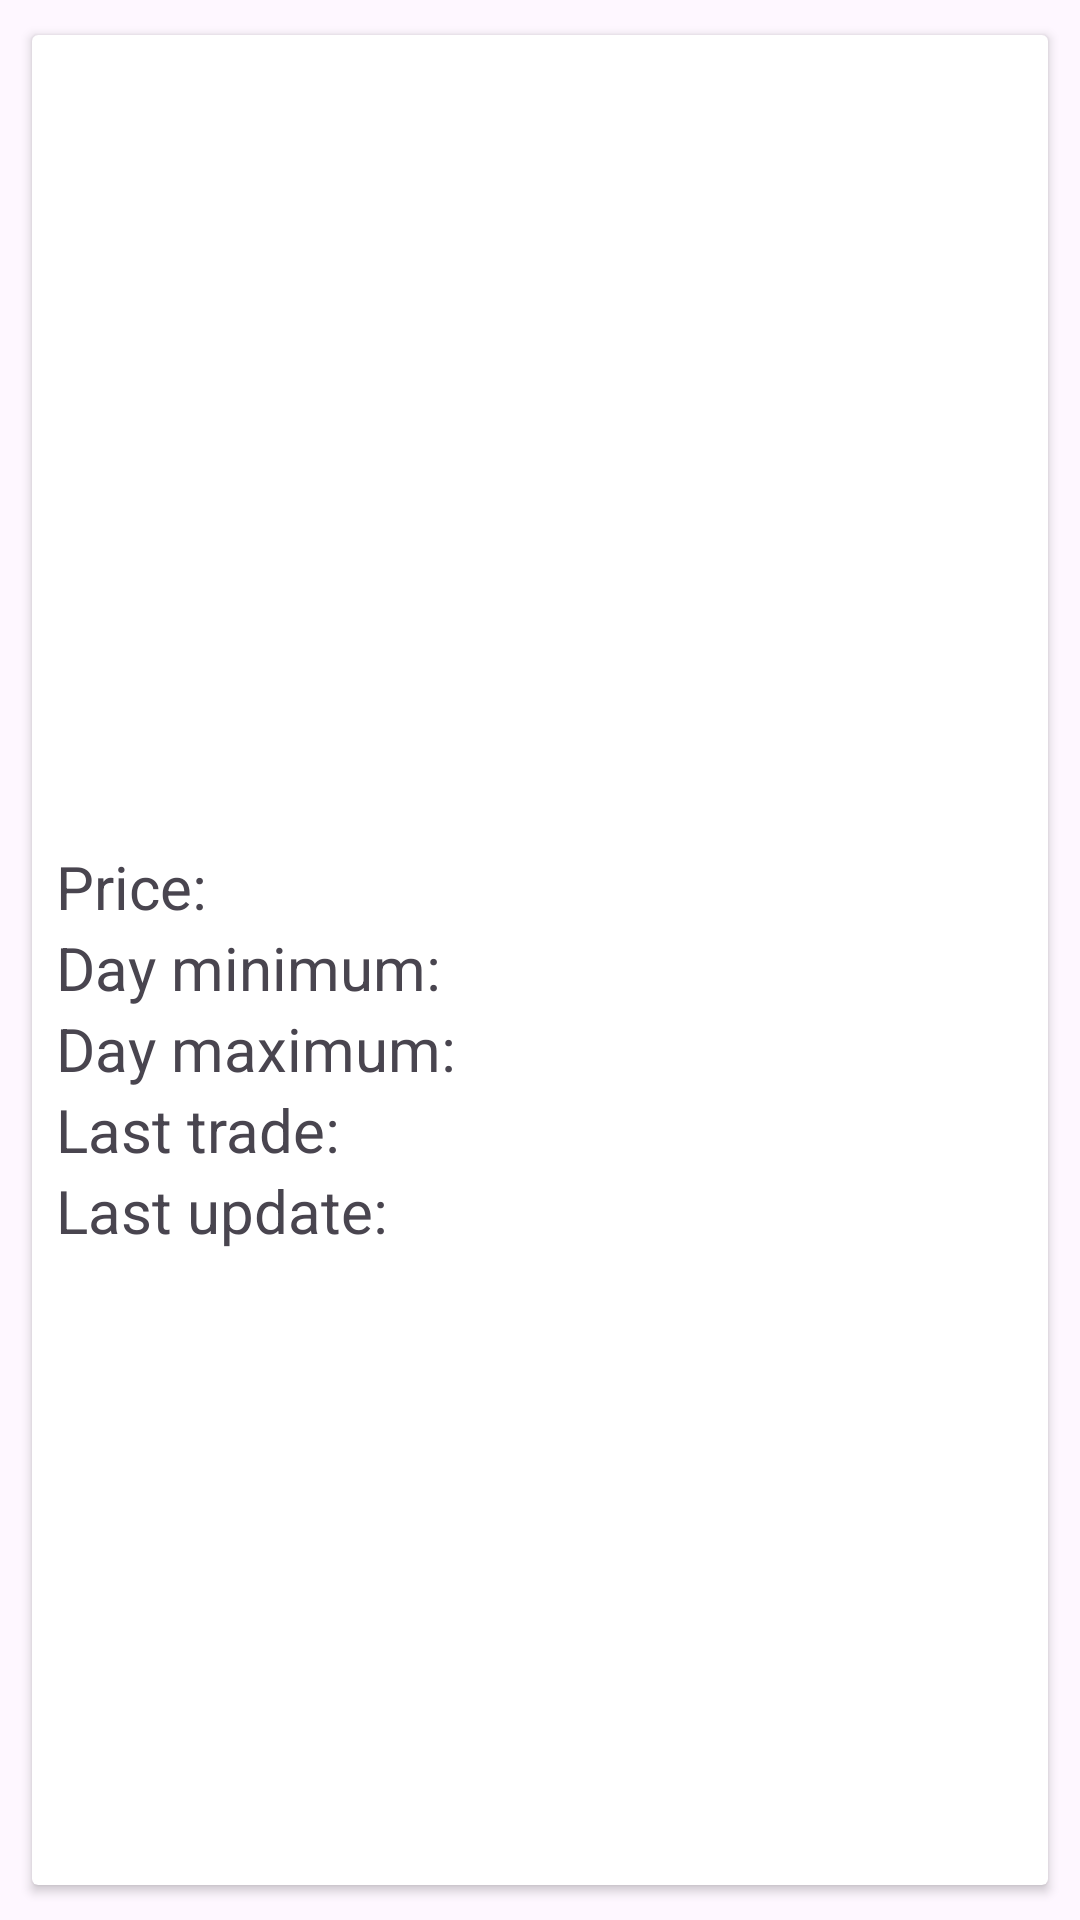

Layout XML and referenced resources for this Android screen:
<!-- AndroidManifest.xml: application theme Theme.CryptocurrenciesObserver -->
<!-- res/layout/fragment_details.xml -->
<?xml version="1.0" encoding="utf-8"?>
<FrameLayout xmlns:android="http://schemas.android.com/apk/res/android"
    xmlns:tools="http://schemas.android.com/tools"
    android:layout_width="match_parent"
    android:layout_height="match_parent"
    tools:context=".presentation.DetailsFragment">

    <androidx.cardview.widget.CardView
        xmlns:app="http://schemas.android.com/apk/res-auto"
        android:layout_width="match_parent"
        android:layout_height="match_parent"
        tools:context=".presentation.CoinDetailsActivity"
        app:cardUseCompatPadding="true"
        android:layout_margin="8dp"
        >

        <LinearLayout
            android:layout_width="match_parent"
            android:layout_height="match_parent"
            android:orientation="vertical"
            android:gravity="center"
            android:padding="8dp"
            tools:ignore="UselessParent">


            <ImageView
                android:id="@+id/imageViewCoinLogo"
                android:layout_width="wrap_content"
                android:layout_height="wrap_content"
                tools:src="@tools:sample/avatars"/>

            <TextView
                android:layout_width="wrap_content"
                android:layout_height="wrap_content"
                tools:text="BTC / USDT"
                android:textSize="32sp"
                android:layout_marginTop="16dp"
                android:id="@+id/textViewCoinName"
                />

            <LinearLayout
                android:layout_width="match_parent"
                android:layout_height="wrap_content"
                android:orientation="horizontal"
                >
                <TextView
                    android:layout_width="wrap_content"
                    android:layout_height="wrap_content"
                    android:text="@string/price"
                    android:textSize="20sp"/>
                <TextView
                    android:layout_width="0dp"
                    android:layout_height="wrap_content"
                    android:layout_weight="1"
                    tools:text="0000000000"
                    android:textStyle="bold"
                    android:id="@+id/textViewCoinPrice"
                    android:textAlignment="textEnd"
                    android:textSize="20sp"/>

            </LinearLayout>

            <LinearLayout
                android:layout_width="match_parent"
                android:layout_height="wrap_content"
                android:orientation="horizontal"
                >
                <TextView
                    android:layout_width="wrap_content"
                    android:layout_height="wrap_content"
                    android:text="@string/day_minimum"
                    android:textSize="20sp"/>
                <TextView
                    android:layout_width="0dp"
                    android:layout_height="wrap_content"
                    android:layout_weight="1"
                    tools:text="0000000000"
                    android:id="@+id/textViewDayMin"
                    android:textColor="@android:color/holo_red_dark"
                    android:textAlignment="textEnd"
                    android:textSize="20sp"/>

            </LinearLayout>

            <LinearLayout
                android:layout_width="match_parent"
                android:layout_height="wrap_content"
                android:orientation="horizontal"
                >
                <TextView
                    android:layout_width="wrap_content"
                    android:layout_height="wrap_content"
                    android:text="@string/day_maximum"
                    android:textSize="20sp"/>
                <TextView
                    android:layout_width="0dp"
                    android:layout_height="wrap_content"
                    android:layout_weight="1"
                    tools:text="0000000000"
                    android:id="@+id/textViewDayMax"
                    android:textColor="@android:color/holo_green_dark"
                    android:textAlignment="textEnd"
                    android:textSize="20sp"/>

            </LinearLayout>

            <LinearLayout
                android:layout_width="match_parent"
                android:layout_height="wrap_content"
                android:orientation="horizontal"
                >
                <TextView
                    android:layout_width="wrap_content"
                    android:layout_height="wrap_content"
                    android:text="@string/last_trade"
                    android:textSize="20sp"/>
                <TextView
                    android:layout_width="0dp"
                    android:layout_height="wrap_content"
                    android:layout_weight="1"
                    tools:text="Galamarket"
                    android:id="@+id/textViewLastTrade"
                    android:textAlignment="textEnd"
                    android:textSize="20sp"/>

            </LinearLayout>

            <LinearLayout
                android:layout_width="match_parent"
                android:layout_height="wrap_content"
                android:orientation="horizontal"
                >
                <TextView
                    android:layout_width="wrap_content"
                    android:layout_height="wrap_content"
                    android:text="@string/last_update"
                    android:textSize="20sp"/>
                <TextView
                    android:layout_width="0dp"
                    android:layout_height="wrap_content"
                    android:layout_weight="1"
                    tools:text="Just now"
                    android:id="@+id/textViewLastUpdate"
                    android:textAlignment="textEnd"
                    android:textSize="20sp"/>

            </LinearLayout>


        </LinearLayout>

    </androidx.cardview.widget.CardView>

</FrameLayout>
<!-- resources referenced by this layout -->
<resources>
  <string name="day_maximum">Day maximum:</string>
  <string name="day_minimum">Day minimum:</string>
  <string name="last_trade">Last trade:</string>
  <string name="last_update">Last update:</string>
  <string name="price">Price:</string>
  <style name="Theme.CryptocurrenciesObserver" parent="Base.Theme.CryptocurrenciesObserver" />
  <style name="Base.Theme.CryptocurrenciesObserver" parent="Theme.Material3.DayNight.NoActionBar">
          
          
      </style>
</resources>
